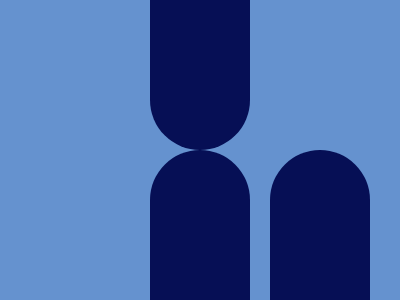

Recreate this image using only HTML and CSS.

<!-- file: index.html -->
<!DOCTYPE html>
<html lang="en">
<head>
    <meta charset="UTF-8">
    <meta name="viewport" content="width=device-width, initial-scale=1.0">
    <title>Aug-8-21-2023</title>
    <link rel="stylesheet" href="style.css">
</head>
<body>
    <div class="bottom" ></div>
    <div class="bottom1"></div>
</body>
</html>

/* file: style.css */
  body{
    background-color: #6592CF;
    display: flex;
    flex-direction:column;
    justify-content: center;
    align-items: center;
    margin: 0;
  }
  .bottom, .bottom1{
    width: 100px;
    height: 150px;
    background: #060F55;
    border-radius: 0 0 70rem 70rem;
  }
  .bottom1{
    position: absolute;
    bottom: 0px;
    left: 90;
    border-radius: 70rem 70rem 0 0;
  }
  .bottom1{
    box-shadow: 120px 0px #060F55;
  }
